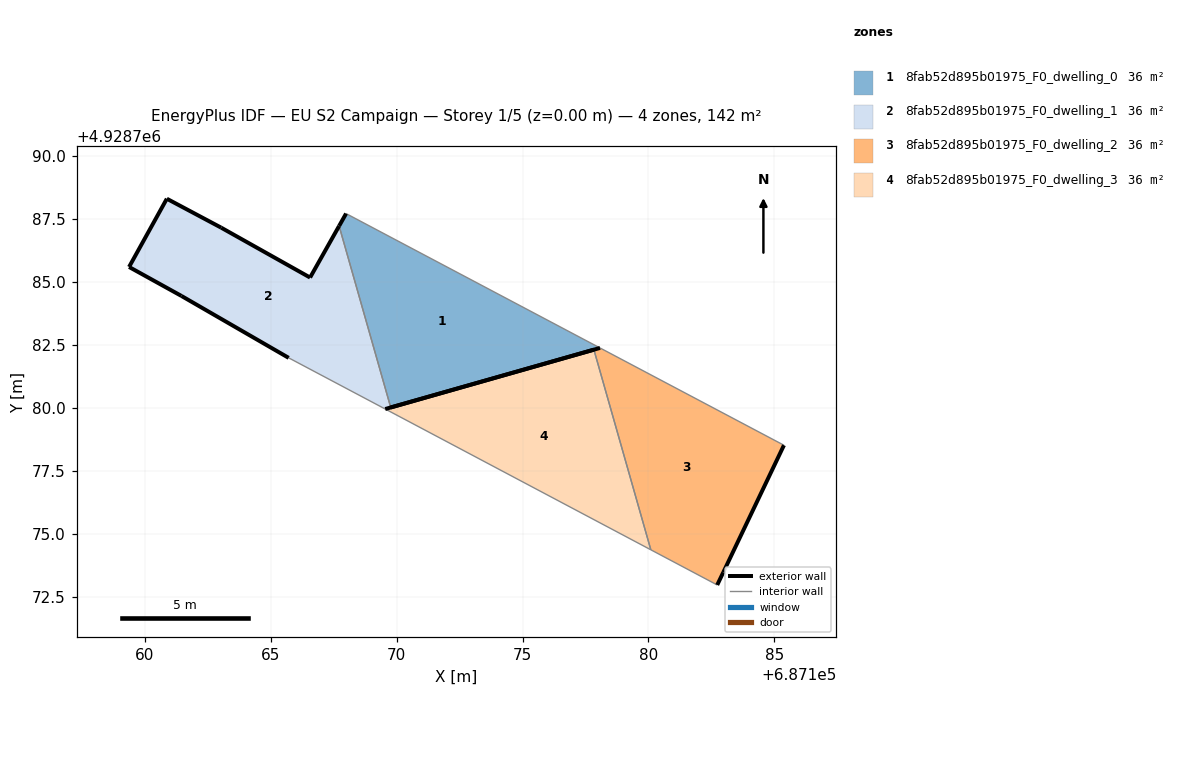
=== STOREY PLAN SPEC (per zone: floor XY polygon, exterior-wall plan segments, windows/doors) ===
zone 1: 8fab52d895b01975_F0_dwelling_0  (35.6 m²)
  floor: (687178.08, 4928782.38) (687167.99, 4928787.71) (687167.72, 4928787.22) (687169.77, 4928780.01)
  exterior wall: (687167.72, 4928787.22) – (687167.99, 4928787.71)  [0.6 m]
  exterior wall: (687178.08, 4928782.38) – (687169.77, 4928780.01)  [8.6 m]
  interior walls: 2
zone 2: 8fab52d895b01975_F0_dwelling_1  (35.6 m²)
  floor: (687169.77, 4928780.01) (687167.72, 4928787.22) (687166.56, 4928785.17) (687163.03, 4928787.15) (687160.87, 4928788.30) (687159.37, 4928785.59) (687161.45, 4928784.44) (687165.71, 4928781.98) (687169.55, 4928779.95)
  exterior wall: (687160.87, 4928788.30) – (687163.03, 4928787.15)  [2.4 m]
  exterior wall: (687163.03, 4928787.15) – (687166.56, 4928785.17)  [4.0 m]
  exterior wall: (687166.56, 4928785.17) – (687167.72, 4928787.22)  [2.4 m]
  exterior wall: (687165.71, 4928781.98) – (687161.45, 4928784.44)  [4.9 m]
  exterior wall: (687161.45, 4928784.44) – (687159.37, 4928785.59)  [2.4 m]
  exterior wall: (687159.37, 4928785.59) – (687160.87, 4928788.30)  [3.1 m]
  interior walls: 3
zone 3: 8fab52d895b01975_F0_dwelling_2  (35.6 m²)
  floor: (687182.97, 4928773.46) (687185.38, 4928778.51) (687178.08, 4928782.38) (687177.83, 4928782.31) (687180.10, 4928774.36) (687182.73, 4928772.96)
  exterior wall: (687185.38, 4928778.51) – (687182.97, 4928773.46)  [5.6 m]
  exterior wall: (687182.97, 4928773.46) – (687182.73, 4928772.96)  [0.6 m]
  interior walls: 4
zone 4: 8fab52d895b01975_F0_dwelling_3  (35.6 m²)
  floor: (687180.10, 4928774.36) (687177.83, 4928782.31) (687169.55, 4928779.95)
  exterior wall: (687169.55, 4928779.95) – (687177.83, 4928782.31)  [8.6 m]
  interior walls: 2

=== DERIVED (storey summary) ===
Building: EU S2 Campaign
Storey: 1 of 5  (floor level z = 0.00 m)
Storey gross floor area: 142.4 m²
Zones on this storey: 4
  - 8fab52d895b01975_F0_dwelling_0: floor 35.6 m²; exterior wall 9.2 m (27.6 m²); WWR 0.0%
  - 8fab52d895b01975_F0_dwelling_1: floor 35.6 m²; exterior wall 19.2 m (57.7 m²); WWR 0.0%
  - 8fab52d895b01975_F0_dwelling_2: floor 35.6 m²; exterior wall 6.2 m (18.5 m²); WWR 0.0%
  - 8fab52d895b01975_F0_dwelling_3: floor 35.6 m²; exterior wall 8.6 m (25.8 m²); WWR 0.0%
Zone adjacency (shared interzone walls):
  - 8fab52d895b01975_F0_dwelling_0 ↔ 8fab52d895b01975_F0_dwelling_1
  - 8fab52d895b01975_F0_dwelling_2 ↔ 8fab52d895b01975_F0_dwelling_3